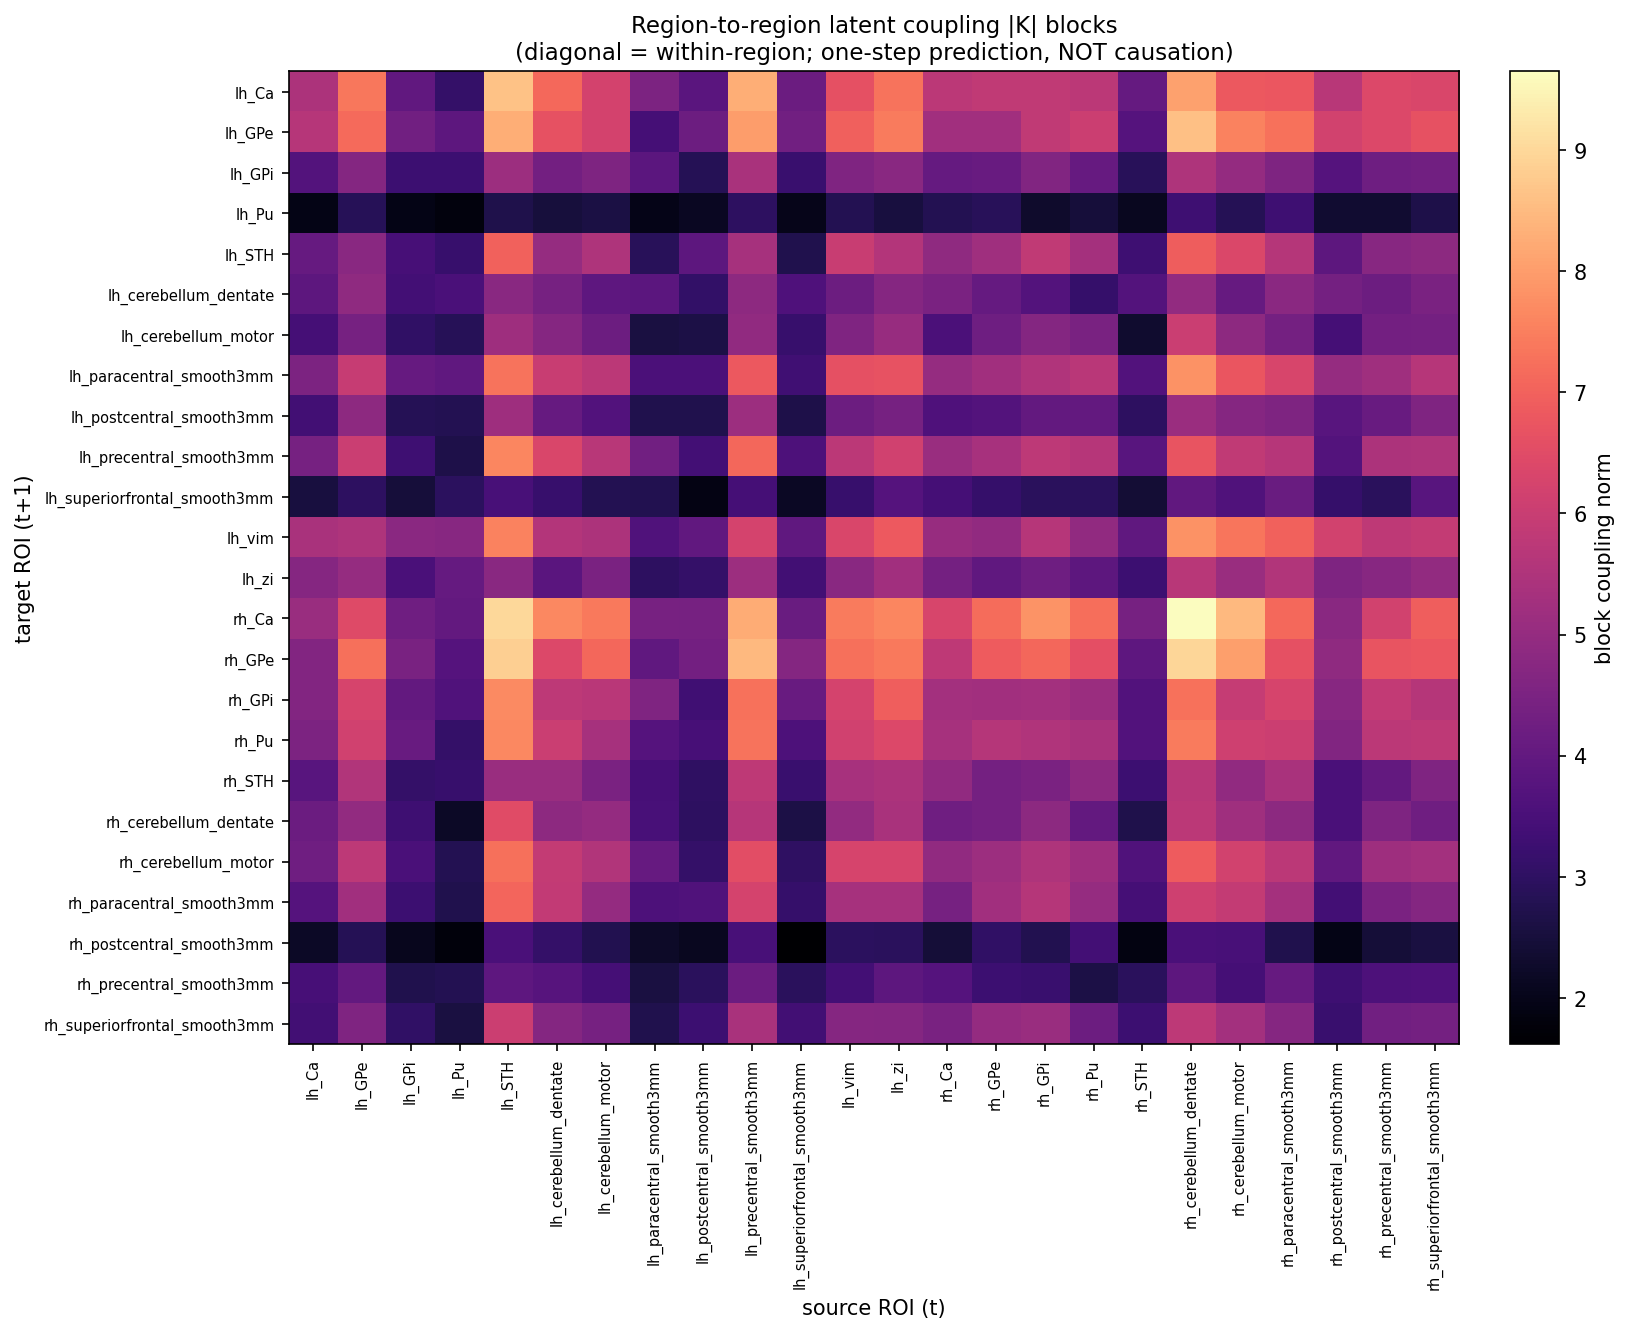

The data file committed next to this chart (first rows):
target_ROI, lh_Ca, lh_GPe, lh_GPi, lh_Pu, lh_STH, lh_cerebellum_dentate, lh_cerebellum_motor, lh_paracentral_smooth3mm, lh_postcentral_smooth3mm, lh_precentral_smooth3mm, lh_superiorfrontal_smooth3mm, lh_vim, lh_zi, rh_Ca, rh_GPe, rh_GPi, rh_Pu, rh_STH, rh_cerebellum_dentate, rh_cerebellum_motor, rh_paracentral_smooth3mm, rh_postcentral_smooth3mm, rh_precentral_smooth3mm
lh_Ca, 5.451, 7.39, 3.975, 3.113, 8.629, 7.129, 6.218, 4.521, 3.834, 8.285, 4.163, 6.633, 7.299, 5.75, 5.841, 5.83, 5.757, 4.063, 8.06, 6.81, 6.78, 5.673, 6.399
lh_GPe, 5.639, 7.166, 4.305, 3.89, 8.282, 6.65, 6.206, 3.432, 4.215, 8.008, 4.293, 6.971, 7.445, 5.239, 5.249, 5.83, 6.066, 3.753, 8.609, 7.568, 7.279, 6.19, 6.389
lh_GPi, 3.714, 4.663, 3.271, 3.257, 5.147, 4.338, 4.556, 3.854, 2.819, 5.403, 3.202, 4.596, 4.781, 4.036, 4.129, 4.603, 4.083, 2.876, 5.495, 4.981, 4.538, 3.744, 4.229
lh_Pu, 1.964, 2.871, 1.959, 1.835, 2.703, 2.504, 2.598, 1.977, 2.124, 2.981, 2.023, 2.782, 2.532, 2.797, 2.885, 2.295, 2.489, 2.11, 3.301, 2.825, 3.287, 2.354, 2.364
lh_STH, 4.075, 4.775, 3.451, 3.174, 6.984, 5.008, 5.483, 2.895, 3.886, 5.345, 2.724, 6.01, 5.583, 4.886, 5.197, 5.833, 5.313, 3.314, 6.909, 6.386, 5.612, 3.895, 4.753
lh_cerebellum_dentate, 3.883, 4.911, 3.394, 3.503, 4.77, 4.383, 3.914, 3.847, 3.068, 4.854, 3.621, 4.217, 4.708, 4.482, 4.037, 3.697, 3.154, 3.702, 4.972, 4.098, 4.813, 4.373, 4.219
lh_cerebellum_motor, 3.414, 4.408, 3.036, 2.874, 5.17, 4.697, 4.204, 2.585, 2.636, 4.934, 3.169, 4.591, 5.054, 3.54, 4.231, 4.667, 4.467, 2.315, 6.014, 4.867, 4.359, 3.416, 4.343
lh_paracentral_smooth3mm, 4.511, 5.97, 4.073, 3.957, 7.305, 5.989, 5.729, 3.555, 3.541, 6.821, 3.333, 6.62, 6.671, 5.024, 5.243, 5.531, 5.717, 3.683, 7.803, 6.747, 6.321, 5.037, 5.219
lh_postcentral_smooth3mm, 3.37, 4.861, 2.822, 2.8, 5.19, 4.094, 3.673, 2.744, 2.743, 5.143, 2.677, 4.215, 4.395, 3.622, 3.706, 4.019, 4.029, 2.989, 5.11, 4.705, 4.559, 3.794, 4.115
lh_precentral_smooth3mm, 4.401, 6.022, 3.283, 2.687, 7.613, 6.347, 5.687, 4.309, 3.397, 7.108, 3.58, 5.754, 6.157, 5.071, 5.371, 5.785, 5.665, 3.794, 6.713, 5.835, 5.645, 3.717, 5.459
lh_superiorfrontal_smooth3mm, 2.548, 3, 2.493, 2.969, 3.487, 3.175, 2.805, 2.773, 1.923, 3.421, 2.18, 3.189, 3.74, 3.416, 3.154, 2.933, 2.937, 2.418, 4.001, 3.648, 4.156, 3.153, 2.91
lh_vim, 5.388, 5.492, 4.806, 4.727, 7.577, 5.579, 5.477, 3.636, 3.994, 6.247, 3.943, 6.33, 6.853, 5.053, 4.941, 5.65, 4.928, 3.965, 7.823, 7.33, 7.002, 6.195, 5.798
lh_zi, 4.699, 5.037, 3.529, 4.057, 4.788, 3.839, 4.497, 2.977, 3.119, 5.154, 3.367, 4.786, 5.227, 4.38, 3.955, 4.249, 3.883, 3.269, 5.672, 5.099, 5.548, 4.557, 4.728
rh_Ca, 5.084, 6.477, 4.272, 4.008, 9.007, 7.649, 7.4, 4.413, 4.403, 8.244, 4.141, 7.43, 7.613, 6.299, 7.187, 7.841, 7.225, 4.383, 9.648, 8.479, 7.115, 4.785, 6.182
rh_GPe, 4.659, 7.265, 4.466, 3.746, 8.86, 6.402, 7.101, 3.965, 4.343, 8.466, 4.691, 7.258, 7.402, 5.805, 6.875, 7.102, 6.601, 3.916, 8.965, 8.028, 6.623, 4.89, 6.703
rh_GPi, 4.659, 6.281, 4.009, 3.644, 7.677, 5.767, 5.715, 4.594, 3.345, 7.277, 4.118, 6.248, 6.936, 5.264, 5.236, 5.281, 5.104, 3.688, 7.282, 5.943, 6.271, 4.726, 5.857
rh_Pu, 4.509, 6.161, 4.117, 3.12, 7.668, 6.03, 5.325, 3.743, 3.452, 7.31, 3.567, 6.137, 6.389, 5.341, 5.618, 5.53, 5.41, 3.68, 7.435, 6.116, 6.054, 4.612, 5.747
rh_STH, 3.796, 5.555, 3.119, 3.171, 5.077, 5.088, 4.495, 3.466, 3.001, 5.807, 3.219, 5.354, 5.453, 4.928, 4.362, 4.486, 4.875, 3.255, 5.672, 4.917, 5.397, 3.507, 4.029
rh_cerebellum_dentate, 4.17, 4.958, 3.309, 2.209, 6.506, 4.879, 4.977, 3.474, 2.999, 5.656, 2.627, 4.972, 5.413, 4.256, 4.362, 4.846, 4.021, 2.705, 5.731, 5.207, 4.851, 3.532, 4.564
rh_cerebellum_motor, 4.256, 5.786, 3.508, 2.784, 7.248, 5.916, 5.551, 4.09, 3.109, 6.561, 3.002, 6.272, 6.267, 4.922, 5.154, 5.494, 5.193, 3.658, 6.886, 6.197, 5.729, 3.995, 5.179
rh_paracentral_smooth3mm, 3.746, 5.235, 3.282, 2.725, 7.068, 5.858, 4.991, 3.579, 3.654, 6.238, 3.139, 5.327, 5.331, 4.381, 5.244, 5.606, 5.038, 3.416, 6.112, 5.892, 5.306, 3.378, 4.493
rh_postcentral_smooth3mm, 2.198, 2.838, 2.077, 1.782, 3.532, 3.115, 2.76, 2.247, 2.099, 3.492, 1.622, 2.948, 2.925, 2.448, 3.037, 2.774, 3.405, 1.895, 3.53, 3.479, 2.733, 1.939, 2.448
rh_precentral_smooth3mm, 3.444, 4.014, 2.723, 2.783, 3.937, 3.758, 3.439, 2.589, 2.932, 4.182, 2.933, 3.387, 3.884, 3.752, 3.256, 3.195, 2.638, 2.914, 3.907, 3.41, 4.092, 3.294, 3.596
rh_superiorfrontal_smooth3mm, 3.361, 4.6, 3.051, 2.577, 6.049, 4.677, 4.387, 2.719, 3.252, 5.41, 3.36, 4.707, 4.667, 4.444, 5.002, 5.094, 4.208, 3.253, 5.773, 5.281, 4.707, 3.207, 4.309
